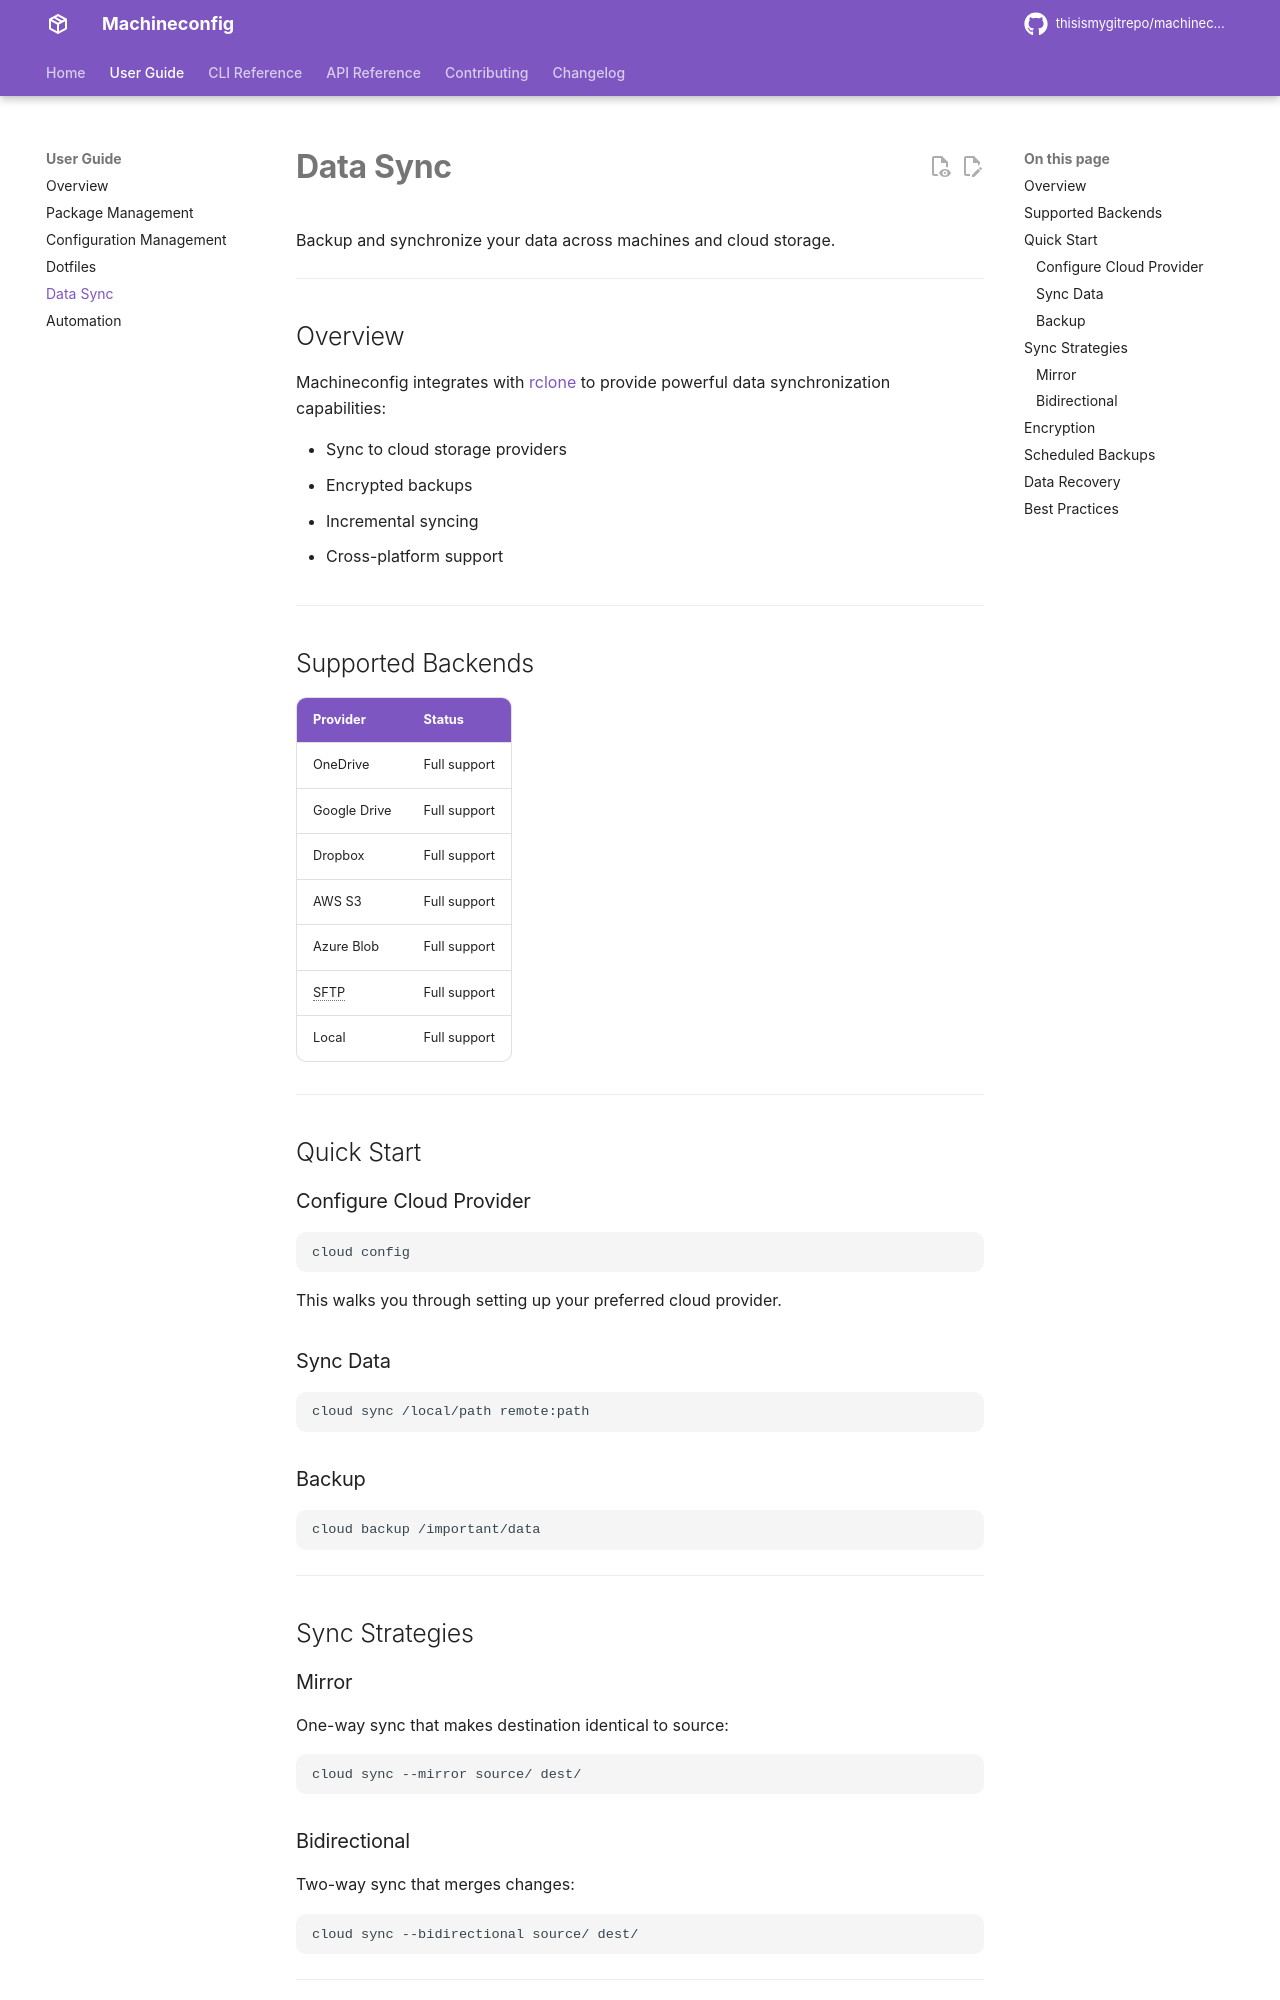

repository: thisismygitrepo/machineconfig · page: guide/data-sync/index.html · generator: mkdocs

# Data Sync

Backup and synchronize your data across machines and cloud storage.

---

## Overview

Machineconfig integrates with [rclone](https://rclone.org/) to provide powerful data synchronization capabilities:

- Sync to cloud storage providers
- Encrypted backups
- Incremental syncing
- Cross-platform support

---

## Supported Backends

| Provider | Status |
|----------|--------|
| OneDrive | Full support |
| Google Drive | Full support |
| Dropbox | Full support |
| AWS S3 | Full support |
| Azure Blob | Full support |
| SFTP | Full support |
| Local | Full support |

---

## Quick Start

### Configure Cloud Provider

```bash
cloud config
```

This walks you through setting up your preferred cloud provider.

### Sync Data

```bash
cloud sync /local/path remote:path
```

### Backup

```bash
cloud backup /important/data
```

---

## Sync Strategies

### Mirror

One-way sync that makes destination identical to source:

```bash
cloud sync --mirror source/ dest/
```

### Bidirectional

Two-way sync that merges changes:

```bash
cloud sync --bidirectional source/ dest/
```

---
